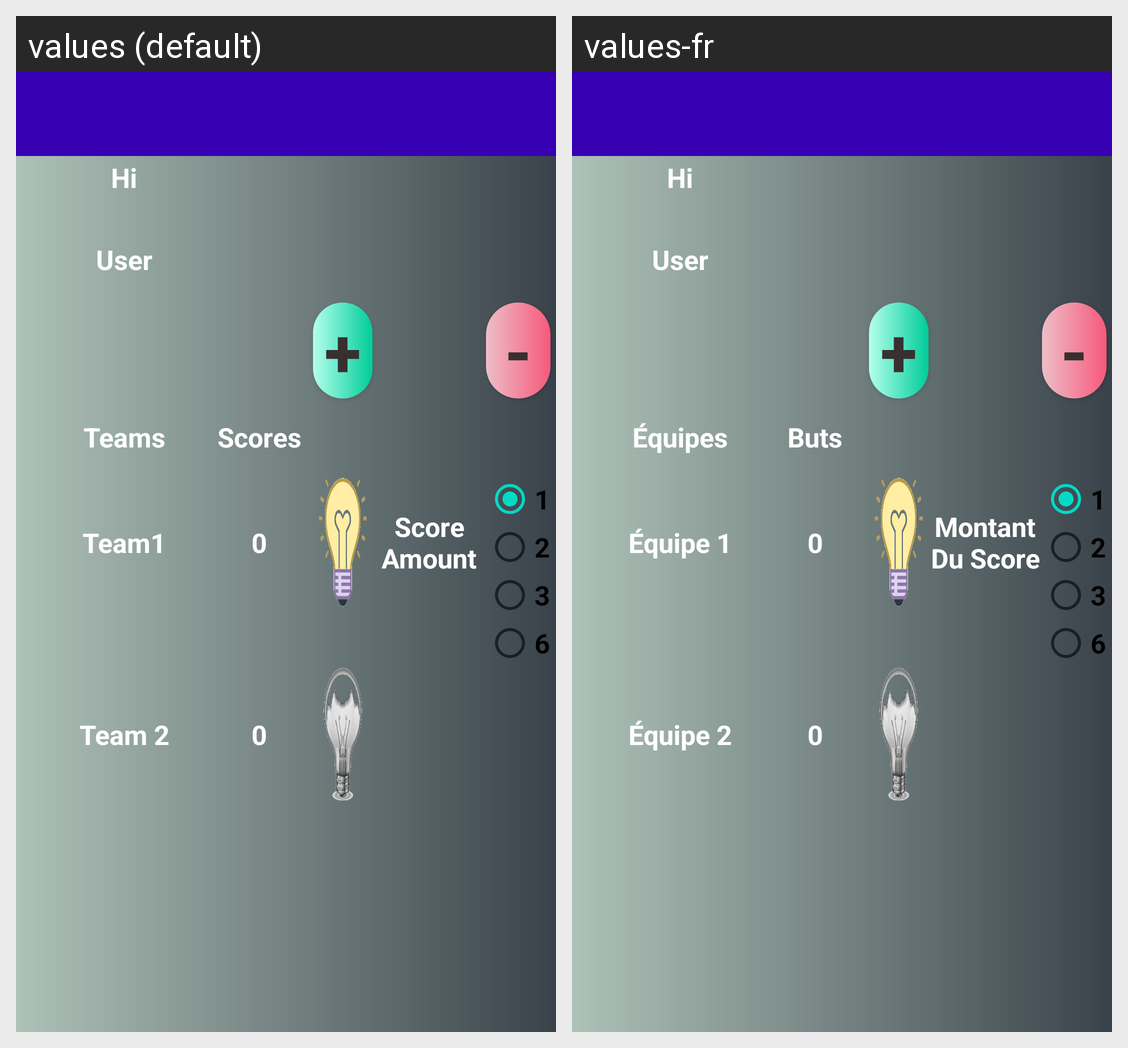

For this localized Android screen grid, give each drawn string resource with its value in every locale shown.
Android screen res/layout/activity_main.xml rendered under 2 locales, left to right: values (default), values-fr. Device: Nexus 5 (rendered at 1080×1920; each locale shown at half size, 540×960, under a caption strip naming it); theme AppTheme.
Strings drawn on this screen, with the default value and each locale's value (text and hints the layout hard-codes, and strings that could not be matched under every locale, appear in the picture but are not listed):

teams
  values: Teams
  values-fr: Équipes

scores
  values: Scores
  values-fr: Buts

scoreAmount
  values: Score Amount
  values-fr: Montant Du Score

team1
  values: Team1
  values-fr: Équipe 1

score1
  values: 0
  values-fr: 0  [not translated; the default value is used]

team2
  values: Team 2
  values-fr: Équipe 2

score2
  values: 0
  values-fr: 0  [not translated; the default value is used]

btnPlus
  values: +
  values-fr: +  [not translated; the default value is used]

btnMinus
  values: -
  values-fr: -  [not translated; the default value is used]

rdButton1
  values: 1
  values-fr: 1  [not translated; the default value is used]

rdButton2
  values: 2
  values-fr: 2  [not translated; the default value is used]

rdButton3
  values: 3
  values-fr: 3  [not translated; the default value is used]

rdButton4
  values: 6
  values-fr: 6  [not translated; the default value is used]
